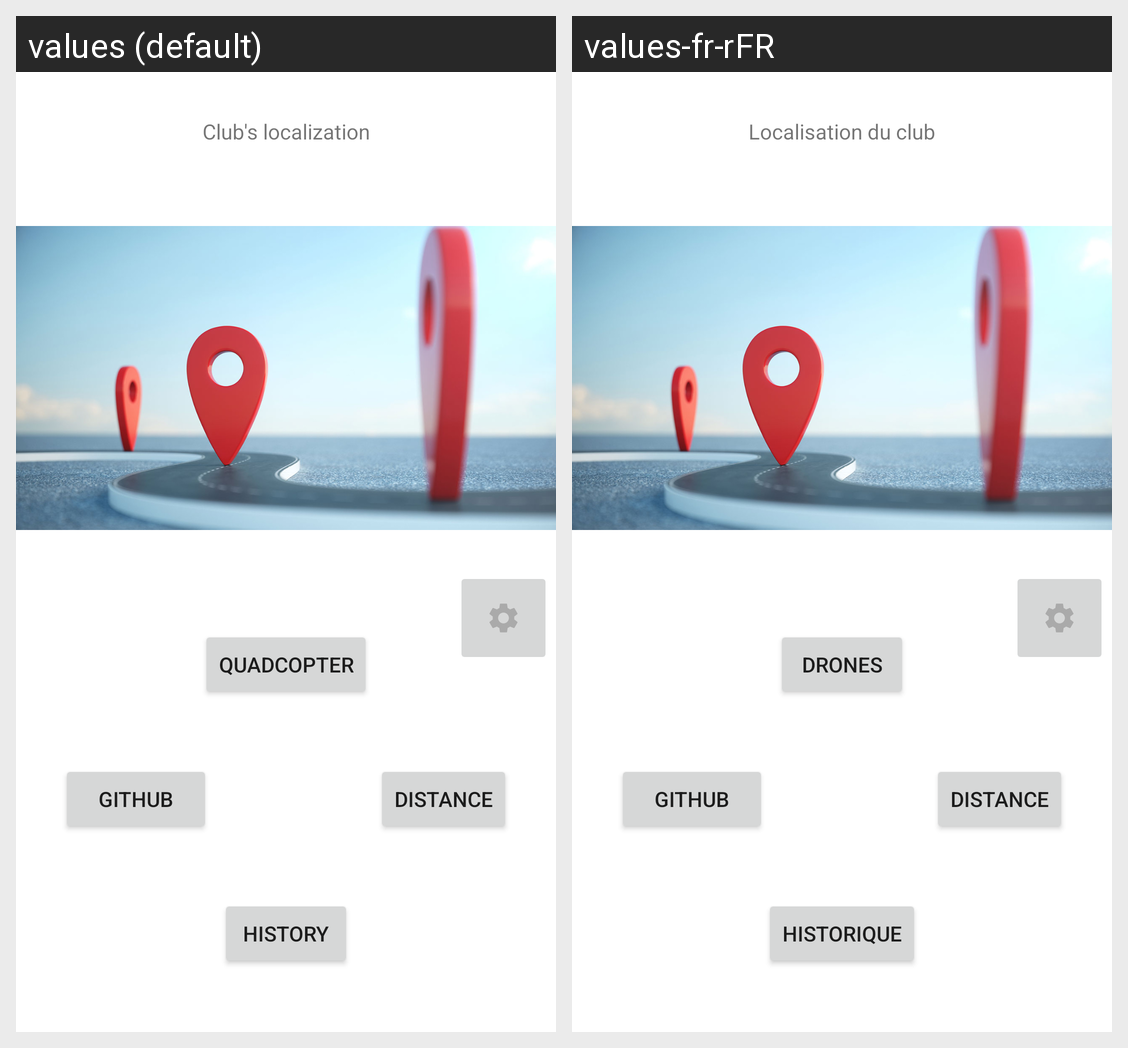

Translations of the strings shown on this Android screen, per locale in the grid:
Android screen res/layout/activity_main.xml rendered under 2 locales, left to right: values (default), values-fr-rFR. Device: Nexus 5 (rendered at 1080×1920; each locale shown at half size, 540×960, under a caption strip naming it); theme Theme.Silverguide.
Strings drawn on this screen, with the default value and each locale's value (text and hints the layout hard-codes, and strings that could not be matched under every locale, appear in the picture but are not listed):

project_title
  values: Club's localization
  values-fr-rFR: Localisation du club

mainButtonGithub
  values: Github
  values-fr-rFR: Github

mainButtonDistance
  values: Distance
  values-fr-rFR: Distance

mainButtonHistory
  values: History
  values-fr-rFR: Historique

mainButtonDrones
  values: Quadcopter
  values-fr-rFR: Drones
